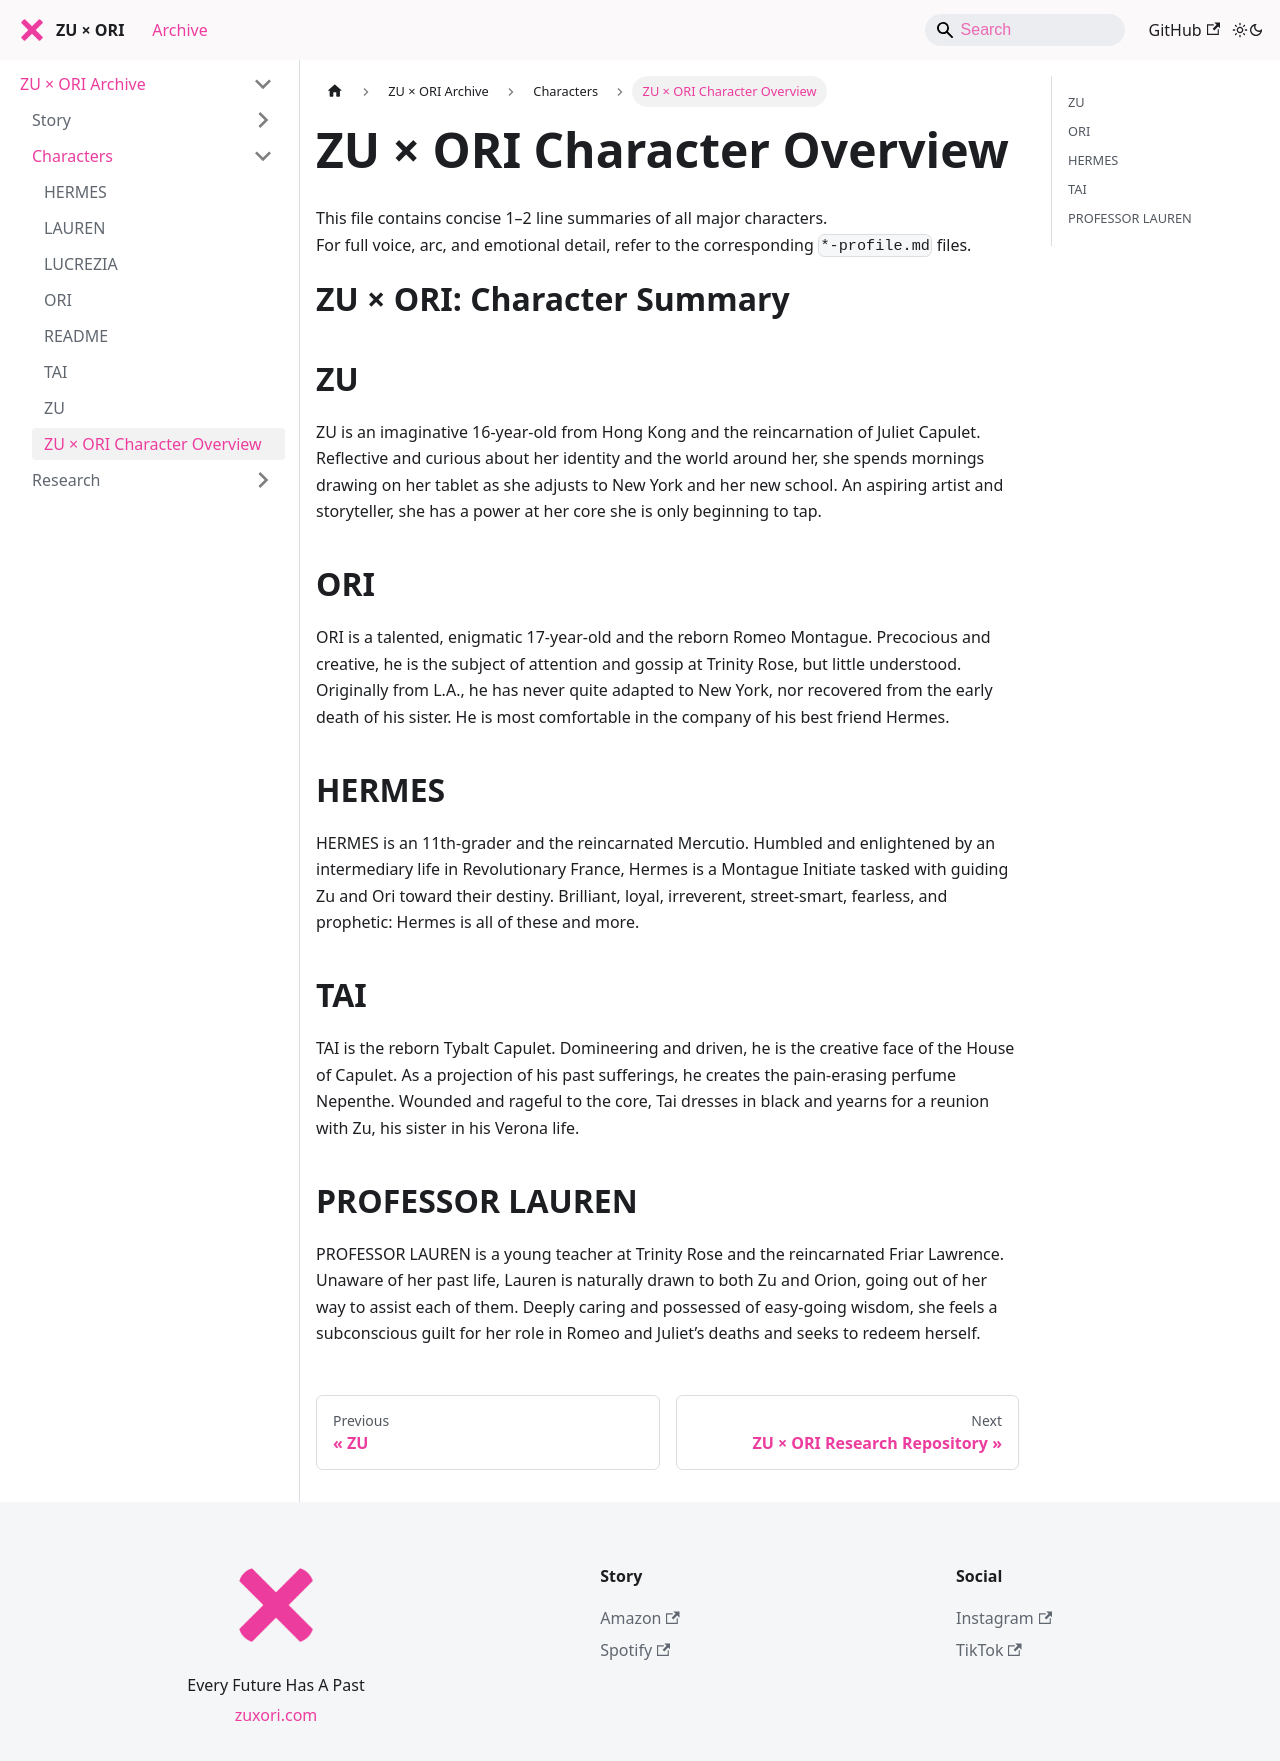

repository: zuxori/zuxori.github.io · page: docs/characters/ZUXORI-character-overview/index.html · generator: docusaurus

# ZU × ORI Character Overview

This file contains concise 1–2 line summaries of all major characters.  
For full voice, arc, and emotional detail, refer to the corresponding `*-profile.md` files.


# ZU × ORI: Character Summary

## ZU  
ZU is an imaginative 16-year-old from Hong Kong and the reincarnation of Juliet Capulet. Reflective and curious about her identity and the world around her, she spends mornings drawing on her tablet as she adjusts to New York and her new school. An aspiring artist and storyteller, she has a power at her core she is only beginning to tap.

## ORI  
ORI is a talented, enigmatic 17-year-old and the reborn Romeo Montague. Precocious and creative, he is the subject of attention and gossip at Trinity Rose, but little understood. Originally from L.A., he has never quite adapted to New York, nor recovered from the early death of his sister. He is most comfortable in the company of his best friend Hermes.

## HERMES  
HERMES is an 11th-grader and the reincarnated Mercutio. Humbled and enlightened by an intermediary life in Revolutionary France, Hermes is a Montague Initiate tasked with guiding Zu and Ori toward their destiny. Brilliant, loyal, irreverent, street-smart, fearless, and prophetic: Hermes is all of these and more.

## TAI  
TAI is the reborn Tybalt Capulet. Domineering and driven, he is the creative face of the House of Capulet. As a projection of his past sufferings, he creates the pain-erasing perfume Nepenthe. Wounded and rageful to the core, Tai dresses in black and yearns for a reunion with Zu, his sister in his Verona life.

## PROFESSOR LAUREN  
PROFESSOR LAUREN is a young teacher at Trinity Rose and the reincarnated Friar Lawrence. Unaware of her past life, Lauren is naturally drawn to both Zu and Orion, going out of her way to assist each of them. Deeply caring and possessed of easy-going wisdom, she feels a subconscious guilt for her role in Romeo and Juliet’s deaths and seeks to redeem herself.
